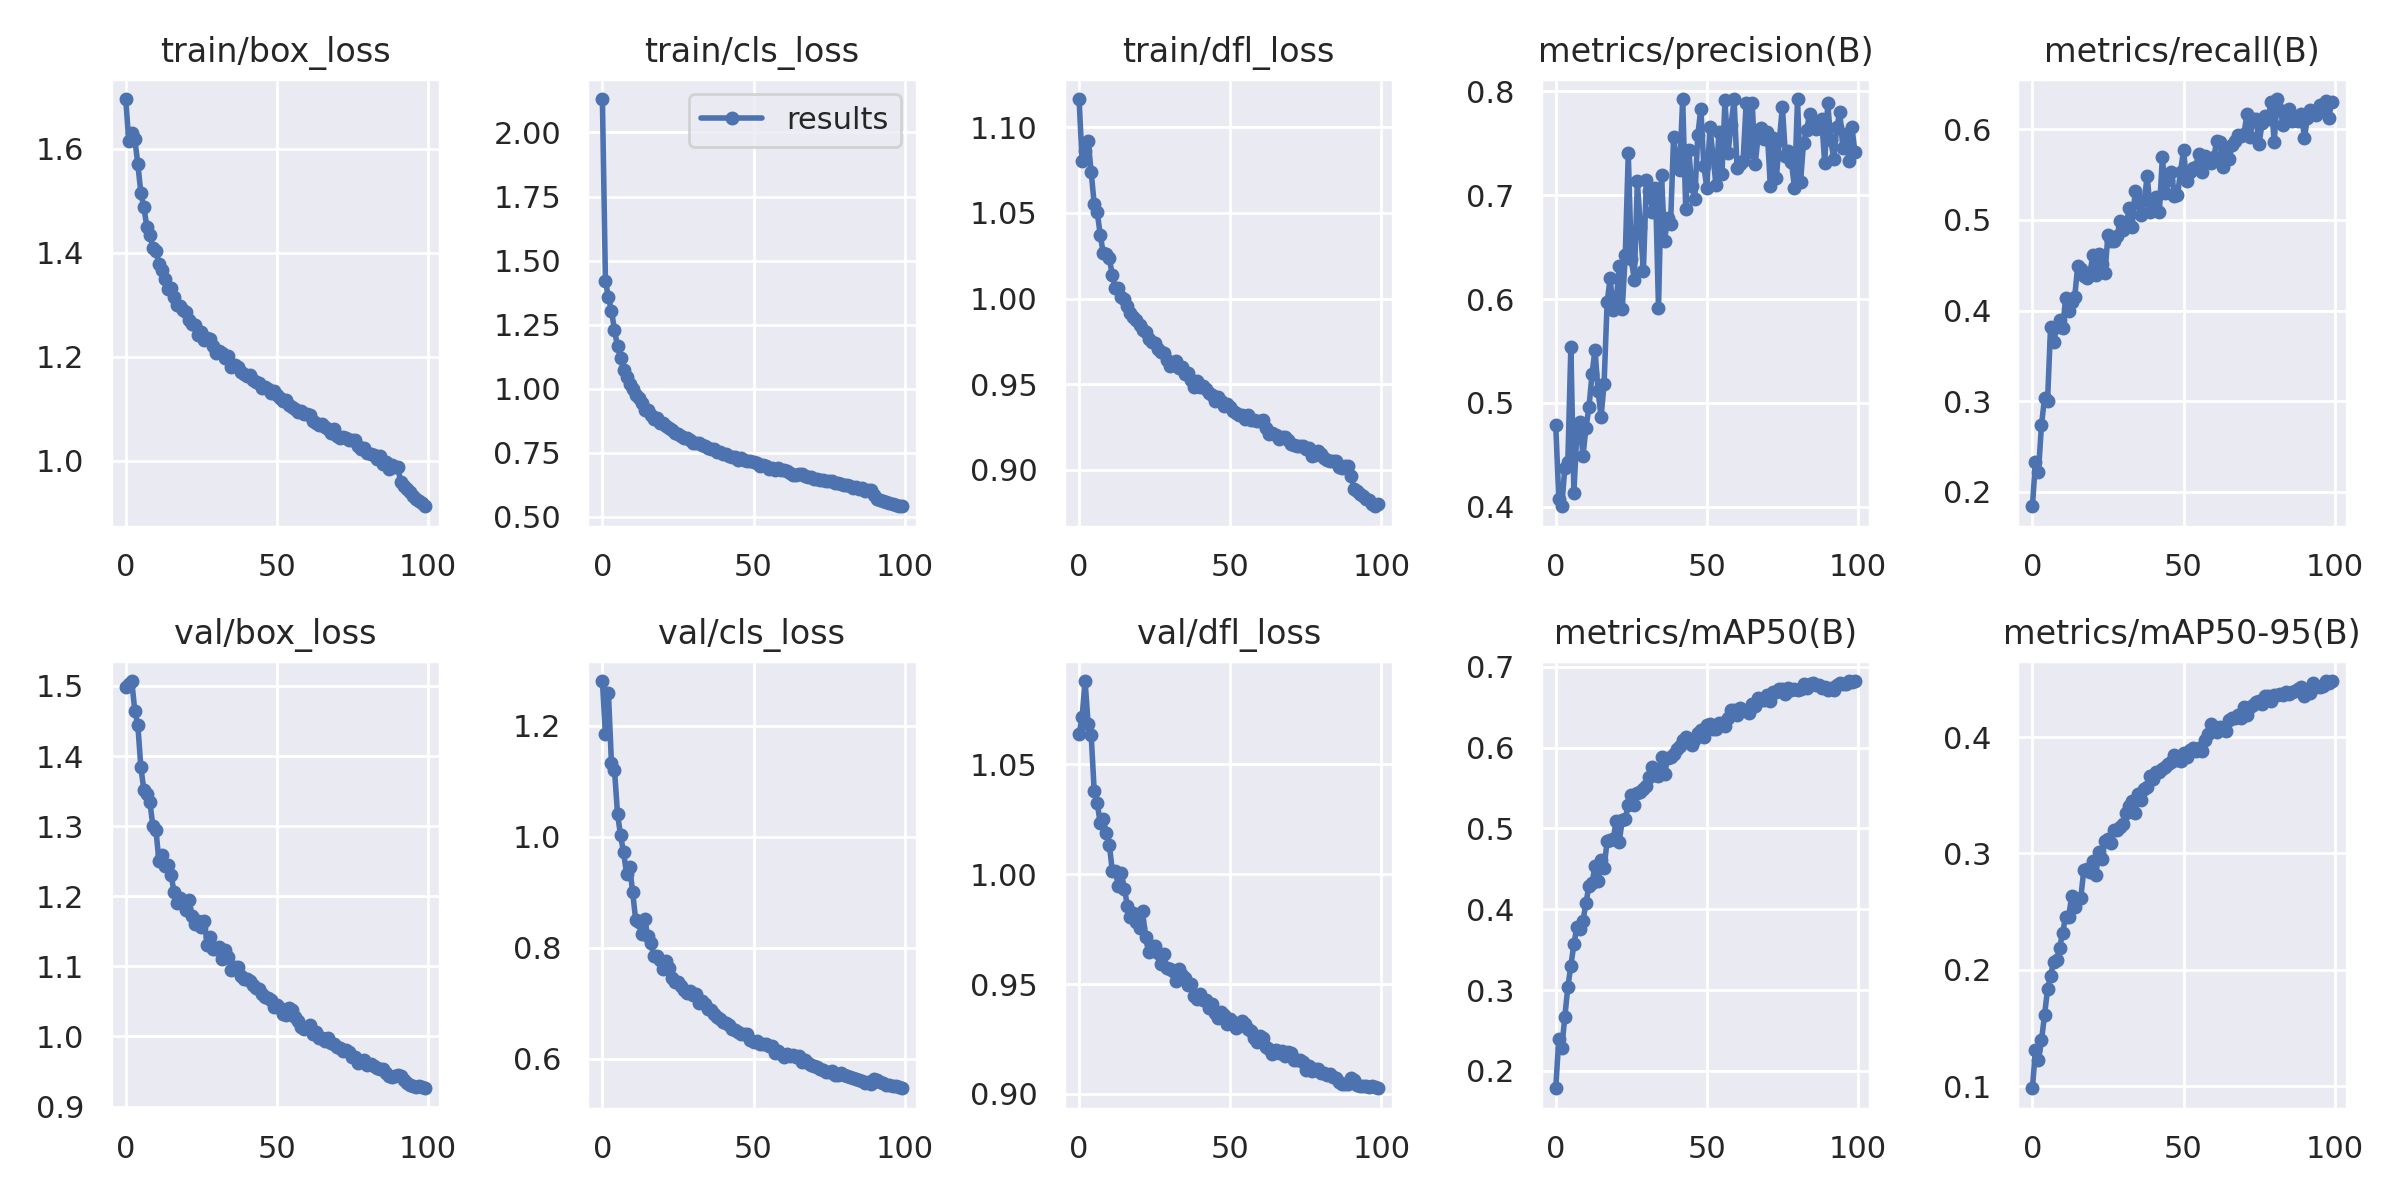

The file beside this chart, header and first rows:
epoch, train/box_loss, train/cls_loss, train/dfl_loss, metrics/precision(B), metrics/recall(B), metrics/mAP50(B), metrics/mAP50-95(B), val/box_loss, val/cls_loss, val/dfl_loss, lr/pg0, lr/pg1, lr/pg2
0, 1.696, 2.131, 1.117, 0.4787, 0.1841, 0.1785, 0.09816, 1.498, 1.28, 1.064, 0.07009, 0.003323, 0.003323
1, 1.615, 1.421, 1.08, 0.408, 0.2334, 0.2394, 0.131, 1.502, 1.184, 1.072, 0.04003, 0.006591, 0.006591
2, 1.63, 1.356, 1.086, 0.4006, 0.2224, 0.2289, 0.1222, 1.507, 1.258, 1.088, 0.009894, 0.009792, 0.009792
3, 1.619, 1.305, 1.092, 0.4378, 0.2738, 0.2666, 0.1392, 1.465, 1.132, 1.068, 0.009703, 0.009703, 0.009703
4, 1.571, 1.229, 1.074, 0.443, 0.3031, 0.3039, 0.1608, 1.445, 1.121, 1.064, 0.009703, 0.009703, 0.009703
5, 1.515, 1.165, 1.055, 0.5541, 0.3, 0.3301, 0.1832, 1.385, 1.041, 1.038, 0.009604, 0.009604, 0.009604
6, 1.487, 1.121, 1.051, 0.4138, 0.3815, 0.3567, 0.1949, 1.351, 1.002, 1.032, 0.009505, 0.009505, 0.009505
7, 1.45, 1.072, 1.037, 0.4724, 0.365, 0.3778, 0.2067, 1.345, 0.9721, 1.023, 0.009406, 0.009406, 0.009406
8, 1.434, 1.047, 1.026, 0.4816, 0.3816, 0.3751, 0.2082, 1.334, 0.9328, 1.025, 0.009307, 0.009307, 0.009307
9, 1.409, 1.02, 1.026, 0.4489, 0.3895, 0.3851, 0.2186, 1.3, 0.9459, 1.019, 0.009208, 0.009208, 0.009208
10, 1.402, 0.9998, 1.023, 0.4762, 0.3807, 0.4078, 0.232, 1.294, 0.9007, 1.014, 0.009109, 0.009109, 0.009109
11, 1.379, 0.9747, 1.014, 0.496, 0.414, 0.4292, 0.2457, 1.25, 0.8506, 1.002, 0.00901, 0.00901, 0.00901
12, 1.366, 0.9629, 1.006, 0.5278, 0.3993, 0.4323, 0.2456, 1.258, 0.8464, 1.002, 0.008911, 0.008911, 0.008911
13, 1.349, 0.9458, 1.006, 0.5514, 0.4098, 0.4532, 0.2637, 1.243, 0.8245, 0.9949, 0.008812, 0.008812, 0.008812
14, 1.33, 0.9185, 1.001, 0.5112, 0.4154, 0.4346, 0.2542, 1.244, 0.8517, 1, 0.008713, 0.008713, 0.008713
15, 1.332, 0.9163, 0.9999, 0.4868, 0.4497, 0.4605, 0.2609, 1.23, 0.8214, 0.9934, 0.008614, 0.008614, 0.008614
16, 1.315, 0.8979, 0.9956, 0.5186, 0.4463, 0.4513, 0.2617, 1.206, 0.8085, 0.9856, 0.008515, 0.008515, 0.008515
17, 1.299, 0.883, 0.9916, 0.5968, 0.4385, 0.4842, 0.2858, 1.19, 0.786, 0.9805, 0.008416, 0.008416, 0.008416
18, 1.297, 0.8841, 0.9892, 0.6199, 0.4364, 0.4859, 0.2867, 1.198, 0.7854, 0.9822, 0.008317, 0.008317, 0.008317
19, 1.289, 0.8677, 0.9877, 0.5894, 0.4414, 0.4865, 0.2838, 1.192, 0.7785, 0.9782, 0.008218, 0.008218, 0.008218
20, 1.286, 0.8642, 0.9848, 0.5985, 0.4608, 0.5089, 0.2938, 1.18, 0.7618, 0.9754, 0.008119, 0.008119, 0.008119
21, 1.27, 0.8532, 0.9815, 0.6317, 0.4391, 0.4832, 0.2818, 1.194, 0.7769, 0.9833, 0.00802, 0.00802, 0.00802
22, 1.262, 0.8471, 0.9805, 0.5901, 0.4622, 0.5102, 0.3015, 1.171, 0.7643, 0.9714, 0.007921, 0.007921, 0.007921
23, 1.26, 0.8399, 0.9762, 0.642, 0.4515, 0.5116, 0.2954, 1.161, 0.7454, 0.9645, 0.007822, 0.007822, 0.007822
24, 1.241, 0.8254, 0.9744, 0.7401, 0.4414, 0.5295, 0.3106, 1.165, 0.7386, 0.9675, 0.007723, 0.007723, 0.007723
25, 1.247, 0.8247, 0.974, 0.6383, 0.4838, 0.5418, 0.3126, 1.156, 0.7384, 0.9672, 0.007624, 0.007624, 0.007624
26, 1.232, 0.8151, 0.9702, 0.6185, 0.4772, 0.5293, 0.3094, 1.164, 0.7307, 0.964, 0.007525, 0.007525, 0.007525
27, 1.235, 0.807, 0.9687, 0.7133, 0.477, 0.5441, 0.3205, 1.13, 0.7234, 0.9591, 0.007426, 0.007426, 0.007426
28, 1.234, 0.8092, 0.9679, 0.6689, 0.482, 0.5448, 0.3205, 1.141, 0.7185, 0.9638, 0.007327, 0.007327, 0.007327
29, 1.22, 0.7979, 0.964, 0.6274, 0.4993, 0.5486, 0.3223, 1.124, 0.7217, 0.9575, 0.007228, 0.007228, 0.007228
30, 1.206, 0.7894, 0.9608, 0.7143, 0.4884, 0.5521, 0.325, 1.125, 0.7141, 0.9568, 0.007129, 0.007129, 0.007129
31, 1.21, 0.7861, 0.9617, 0.7039, 0.4931, 0.5641, 0.3347, 1.128, 0.7167, 0.9559, 0.00703, 0.00703, 0.00703
32, 1.207, 0.7888, 0.9636, 0.6838, 0.5135, 0.5758, 0.3411, 1.111, 0.7005, 0.9516, 0.006931, 0.006931, 0.006931
33, 1.198, 0.781, 0.9593, 0.7073, 0.4925, 0.5659, 0.3452, 1.123, 0.7041, 0.9567, 0.006832, 0.006832, 0.006832
34, 1.201, 0.7762, 0.9599, 0.5912, 0.5315, 0.5646, 0.3344, 1.113, 0.6987, 0.954, 0.006733, 0.006733, 0.006733
35, 1.18, 0.7677, 0.9559, 0.7194, 0.5183, 0.588, 0.3509, 1.095, 0.6902, 0.9528, 0.006634, 0.006634, 0.006634
36, 1.184, 0.7635, 0.9562, 0.656, 0.506, 0.5672, 0.3457, 1.1, 0.6886, 0.9496, 0.006535, 0.006535, 0.006535
37, 1.181, 0.7647, 0.9526, 0.6779, 0.5219, 0.5866, 0.3554, 1.099, 0.6802, 0.9499, 0.006436, 0.006436, 0.006436
38, 1.17, 0.7514, 0.9481, 0.6727, 0.5485, 0.5882, 0.3571, 1.086, 0.675, 0.9446, 0.006337, 0.006337, 0.006337
39, 1.167, 0.7538, 0.9519, 0.7561, 0.5083, 0.5923, 0.3668, 1.082, 0.6711, 0.943, 0.006238, 0.006238, 0.006238
40, 1.162, 0.7457, 0.9481, 0.7311, 0.5195, 0.5979, 0.3638, 1.082, 0.6661, 0.9453, 0.006139, 0.006139, 0.006139
41, 1.165, 0.7454, 0.9487, 0.7242, 0.5258, 0.6022, 0.3703, 1.08, 0.6651, 0.943, 0.00604, 0.00604, 0.00604
42, 1.155, 0.7379, 0.9468, 0.7925, 0.5092, 0.6096, 0.3702, 1.073, 0.6605, 0.9427, 0.005941, 0.005941, 0.005941
43, 1.151, 0.7336, 0.945, 0.6869, 0.5689, 0.6125, 0.3726, 1.069, 0.6535, 0.9389, 0.005842, 0.005842, 0.005842
44, 1.149, 0.7327, 0.9439, 0.7434, 0.5293, 0.6082, 0.3745, 1.068, 0.6522, 0.9411, 0.005743, 0.005743, 0.005743
45, 1.14, 0.7216, 0.9402, 0.7086, 0.544, 0.6031, 0.3772, 1.061, 0.6485, 0.9369, 0.005644, 0.005644, 0.005644
46, 1.142, 0.7292, 0.9427, 0.6967, 0.5526, 0.6099, 0.3784, 1.056, 0.644, 0.9343, 0.005545, 0.005545, 0.005545
47, 1.138, 0.7197, 0.9403, 0.7576, 0.5266, 0.6176, 0.3848, 1.054, 0.6446, 0.9374, 0.005446, 0.005446, 0.005446
48, 1.13, 0.7164, 0.9374, 0.7832, 0.5271, 0.6211, 0.3801, 1.052, 0.6439, 0.9359, 0.005347, 0.005347, 0.005347
49, 1.133, 0.7162, 0.9385, 0.7281, 0.5533, 0.6125, 0.3797, 1.042, 0.6336, 0.9317, 0.005248, 0.005248, 0.005248
50, 1.127, 0.7139, 0.9365, 0.7069, 0.5768, 0.628, 0.3866, 1.045, 0.6311, 0.9343, 0.005149, 0.005149, 0.005149
51, 1.12, 0.7079, 0.934, 0.7654, 0.5433, 0.6294, 0.3825, 1.04, 0.6325, 0.9329, 0.00505, 0.00505, 0.00505
52, 1.115, 0.6998, 0.9333, 0.7389, 0.5526, 0.623, 0.3889, 1.032, 0.626, 0.9302, 0.004951, 0.004951, 0.004951
53, 1.116, 0.7023, 0.9322, 0.71, 0.5573, 0.6226, 0.3909, 1.03, 0.6263, 0.9311, 0.004852, 0.004852, 0.004852
54, 1.107, 0.6962, 0.9317, 0.7609, 0.5582, 0.6304, 0.3877, 1.04, 0.6263, 0.9333, 0.004753, 0.004753, 0.004753
55, 1.102, 0.6854, 0.9296, 0.7206, 0.5729, 0.6302, 0.3908, 1.038, 0.6237, 0.932, 0.004654, 0.004654, 0.004654
56, 1.1, 0.6915, 0.932, 0.7912, 0.5524, 0.6267, 0.3877, 1.028, 0.6222, 0.9294, 0.004555, 0.004555, 0.004555
57, 1.093, 0.6841, 0.9288, 0.7401, 0.5707, 0.637, 0.3971, 1.022, 0.611, 0.9286, 0.004456, 0.004456, 0.004456
58, 1.096, 0.6903, 0.929, 0.7675, 0.5647, 0.6461, 0.4025, 1.014, 0.6143, 0.9256, 0.004357, 0.004357, 0.004357
59, 1.089, 0.6816, 0.9284, 0.7922, 0.5625, 0.6461, 0.4117, 1.011, 0.6094, 0.9238, 0.004258, 0.004258, 0.004258
... 40 more rows
